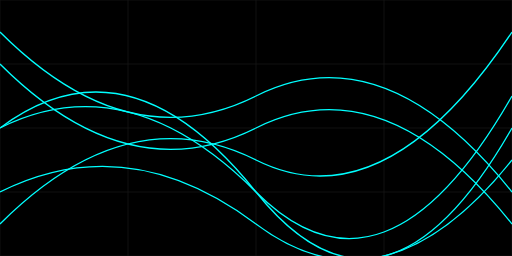
t = 0.00 s
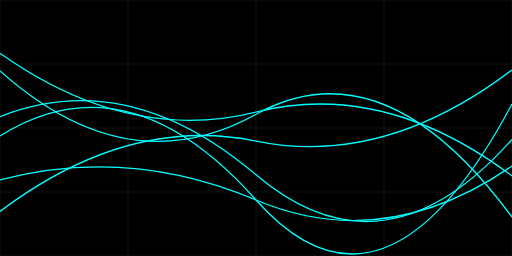
t = 2.50 s
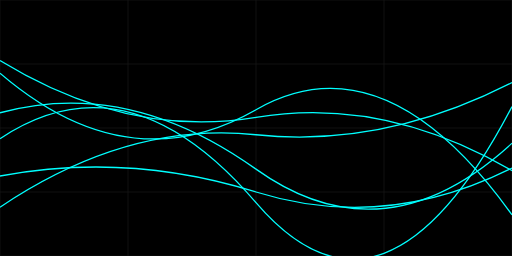
t = 3.33 s
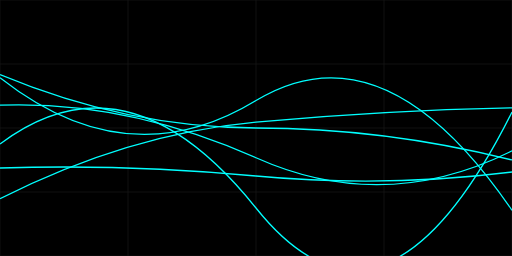
t = 5.00 s
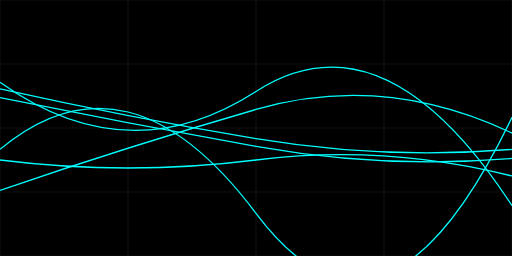
t = 6.67 s
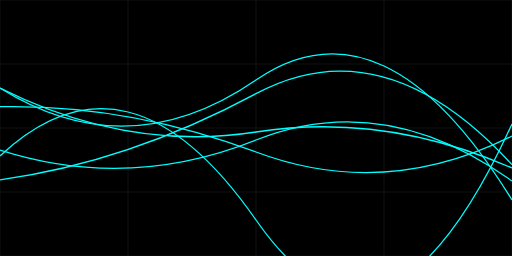
t = 8.75 s

The animated SVG that drew these frames (rendered in a browser with its animation timeline set to each time). Animation: 6 SMIL elements (animate=6); frames cover the first 8.75 s, repeats indefinitely.

<svg xmlns="http://www.w3.org/2000/svg" viewBox="0 0 800 400">
  <!-- Black background -->
  <rect width="100%" height="100%" fill="black" />
  
  <!-- Grid lines -->
  <g stroke="#1a1a1a" stroke-width="1">
    <line x1="0" y1="0" x2="800" y2="0" />
    <line x1="0" y1="100" x2="800" y2="100" />
    <line x1="0" y1="200" x2="800" y2="200" />
    <line x1="0" y1="300" x2="800" y2="300" />
    <line x1="0" y1="400" x2="800" y2="400" />
    
    <line x1="0" y1="0" x2="0" y2="400" />
    <line x1="200" y1="0" x2="200" y2="400" />
    <line x1="400" y1="0" x2="400" y2="400" />
    <line x1="600" y1="0" x2="600" y2="400" />
    <line x1="800" y1="0" x2="800" y2="400" />
  </g>
  
  <!-- Animated stock lines -->
  <g stroke="#00FFFF" stroke-width="2" fill="none">
    <!-- Line 1 -->
    <path>
      <animate 
        attributeName="d" 
        dur="30s"
        repeatCount="indefinite"
        values="
          M0,200 Q200,100 400,300 T800,150;
          M0,250 Q200,50 400,350 T800,200;
          M0,150 Q200,250 400,100 T800,300;
          M0,200 Q200,100 400,300 T800,150"
      />
    </path>
    
    <!-- Line 2 -->
    <path>
      <animate 
        attributeName="d" 
        dur="40s"
        repeatCount="indefinite"
        values="
          M0,300 Q200,200 400,350 T800,250;
          M0,200 Q200,350 400,150 T800,300;
          M0,350 Q200,100 400,300 T800,200;
          M0,300 Q200,200 400,350 T800,250"
      />
    </path>
    
    <!-- Line 3 -->
    <path>
      <animate 
        attributeName="d" 
        dur="35s"
        repeatCount="indefinite"
        values="
          M0,100 Q200,300 400,200 T800,350;
          M0,150 Q200,250 400,100 T800,300;
          M0,300 Q200,150 400,250 T800,100;
          M0,100 Q200,300 400,200 T800,350"
      />
    </path>
    
    <!-- Line 4 (New) -->
    <path>
      <animate 
        attributeName="d" 
        dur="45s"
        repeatCount="indefinite"
        values="
          M0,50 Q200,250 400,150 T800,300;
          M0,250 Q200,100 400,300 T800,150;
          M0,150 Q200,350 400,50 T800,250;
          M0,50 Q200,250 400,150 T800,300"
      />
    </path>
    
    <!-- Line 5 (New) -->
    <path>
      <animate 
        attributeName="d" 
        dur="38s"
        repeatCount="indefinite"
        values="
          M0,350 Q200,150 400,250 T800,50;
          M0,250 Q200,300 400,100 T800,350;
          M0,100 Q200,200 400,350 T800,150;
          M0,350 Q200,150 400,250 T800,50"
      />
    </path>
    
    <!-- Line 6 (New) -->
    <path>
      <animate 
        attributeName="d" 
        dur="42s"
        repeatCount="indefinite"
        values="
          M0,200 Q200,50 400,300 T800,200;
          M0,100 Q200,350 400,150 T800,300;
          M0,300 Q200,200 400,50 T800,250;
          M0,200 Q200,50 400,300 T800,200"
      />
    </path>
  </g>
</svg>
